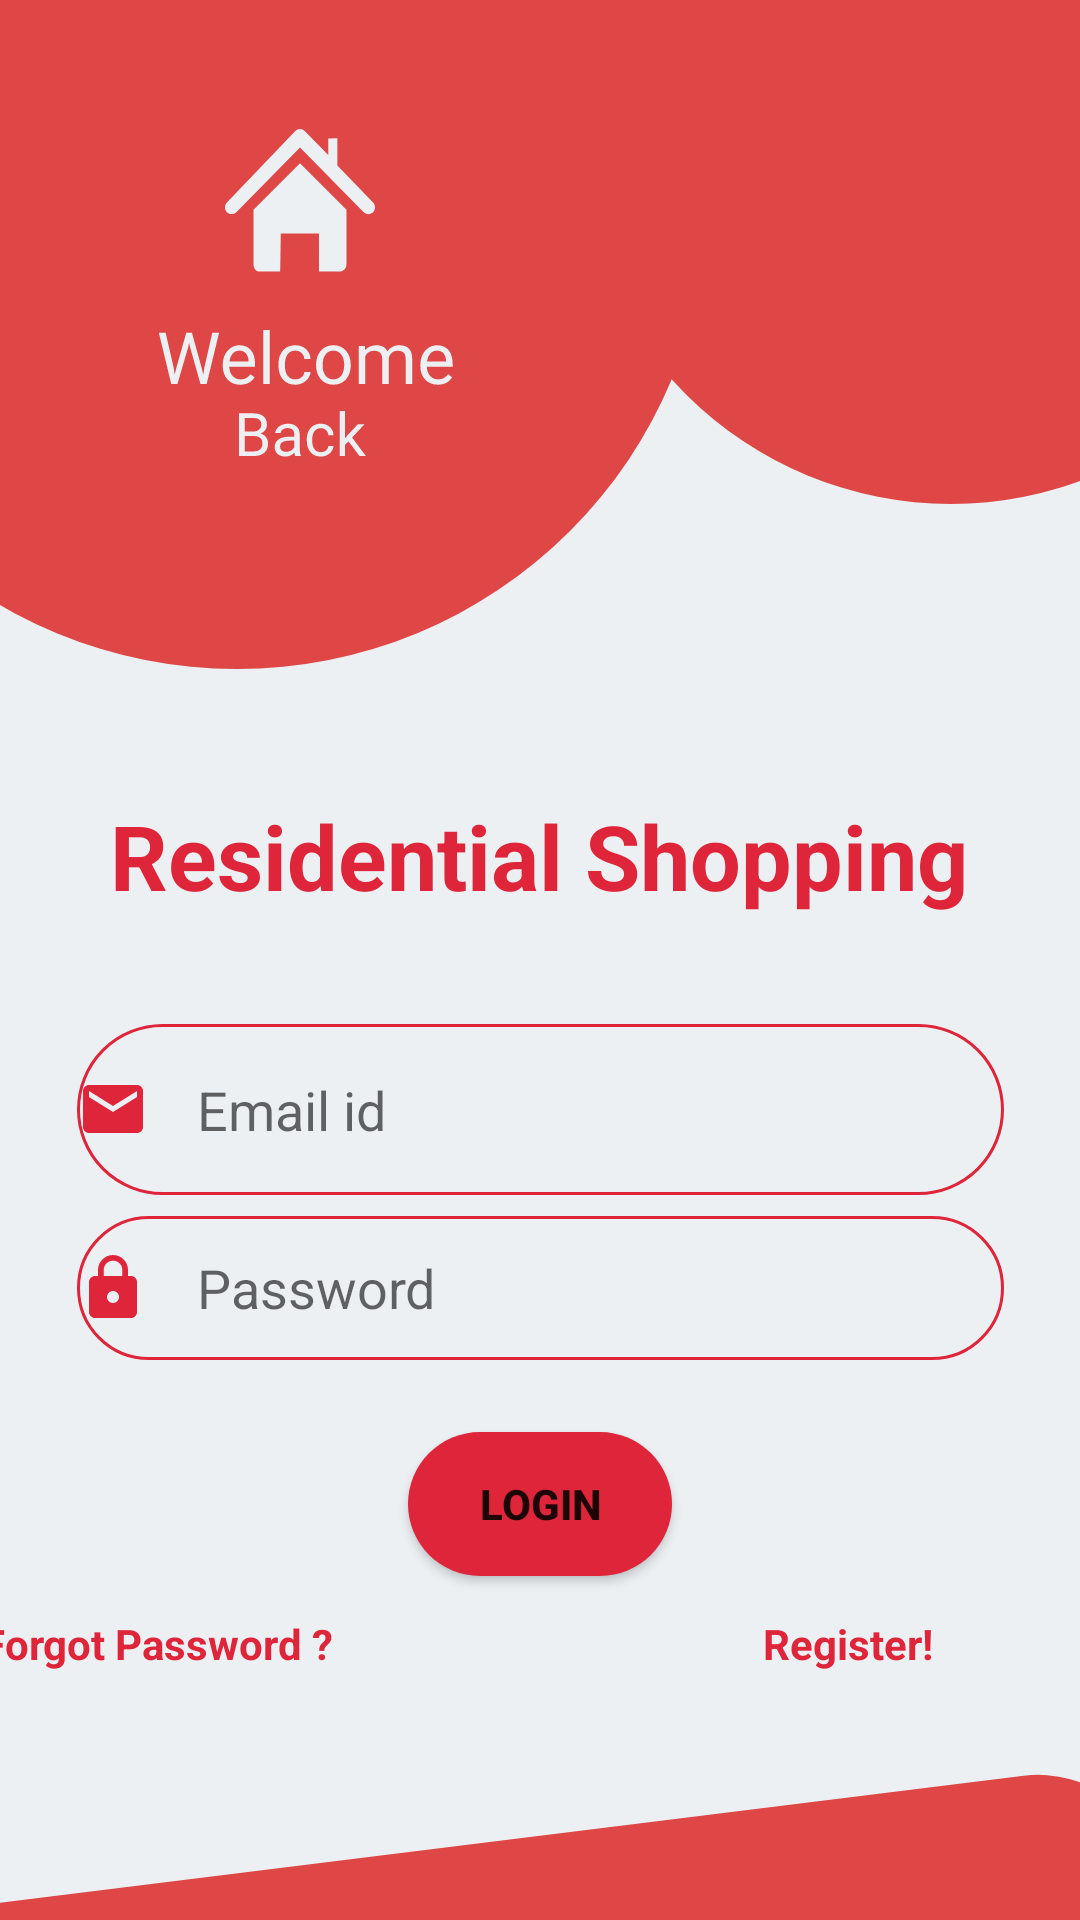

This screen was rendered from an Android layout file. Write that file and the resources it references.
<!-- AndroidManifest.xml: application theme Theme.ResidentialShopping -->
<!-- res/layout/activity_login.xml -->
<?xml version="1.0" encoding="utf-8"?>
<androidx.constraintlayout.widget.ConstraintLayout xmlns:android="http://schemas.android.com/apk/res/android"
    xmlns:app="http://schemas.android.com/apk/res-auto"
    xmlns:tools="http://schemas.android.com/tools"
    android:layout_width="match_parent"
    android:layout_height="match_parent"
    tools:context=".Login"
    android:background="@drawable/ic_login">

    <TextView
        android:id="@+id/logintext"
        android:layout_width="wrap_content"
        android:layout_height="wrap_content"
        android:layout_marginStart="64dp"
        android:layout_marginLeft="64dp"
        android:layout_marginTop="265dp"
        android:layout_marginEnd="65dp"
        android:layout_marginRight="65dp"
        android:text="Residential Shopping"
        android:textSize="30sp"
        android:textStyle="bold"
        android:textColor="@color/red_253"
        app:layout_constraintEnd_toEndOf="parent"
        app:layout_constraintStart_toStartOf="parent"
        app:layout_constraintTop_toTopOf="parent" />

    <EditText
        android:id="@+id/email"
        android:layout_width="309dp"
        android:layout_height="57dp"
        android:layout_marginStart="51dp"
        android:layout_marginLeft="51dp"
        android:layout_marginTop="36dp"
        android:layout_marginEnd="51dp"
        android:layout_marginRight="51dp"
        android:background="@drawable/round_border"
        android:drawableStart="@drawable/ic_email"
        android:drawableLeft="@drawable/ic_email"
        android:drawablePadding="16dp"
        android:ems="10"
        android:hint="Email id"
        android:inputType="textPersonName"
        app:layout_constraintEnd_toEndOf="parent"
        app:layout_constraintStart_toStartOf="parent"
        app:layout_constraintTop_toBottomOf="@+id/logintext" />

    <Button
        android:id="@+id/login"
        android:layout_width="wrap_content"
        android:layout_height="wrap_content"
        android:layout_marginStart="159dp"
        android:layout_marginLeft="159dp"
        android:layout_marginTop="24dp"
        android:layout_marginEnd="159dp"
        android:layout_marginRight="159dp"
        android:background="@drawable/round_button"
        android:text="Login"
        android:textStyle="bold"
        app:backgroundTint="@color/red_253"
        app:layout_constraintEnd_toEndOf="parent"
        app:layout_constraintStart_toStartOf="parent"
        app:layout_constraintTop_toBottomOf="@+id/password" />

    <TextView
        android:id="@+id/forgot"
        android:layout_width="wrap_content"
        android:layout_height="wrap_content"
        android:layout_marginStart="16dp"
        android:layout_marginLeft="16dp"
        android:layout_marginTop="85dp"
        android:layout_marginEnd="166dp"
        android:layout_marginRight="166dp"
        android:textStyle="bold"
        android:text="Forgot Password ?"
        android:textColor="@color/red_253"
        app:layout_constraintEnd_toStartOf="@+id/register"
        app:layout_constraintStart_toStartOf="parent"
        app:layout_constraintTop_toBottomOf="@+id/password" />

    <TextView
        android:id="@+id/register"
        android:layout_width="wrap_content"
        android:layout_height="wrap_content"
        android:layout_marginTop="85dp"
        android:layout_marginEnd="49dp"
        android:layout_marginRight="49dp"
        android:textStyle="bold"
        android:text="Register!"
        android:textColor="@color/red_253"
        app:layout_constraintEnd_toEndOf="parent"
        app:layout_constraintTop_toBottomOf="@+id/password" />

    <EditText
        android:id="@+id/password"
        android:layout_width="309dp"
        android:layout_height="48dp"
        android:layout_marginStart="51dp"
        android:layout_marginLeft="51dp"
        android:layout_marginTop="7dp"
        android:layout_marginEnd="51dp"
        android:layout_marginRight="51dp"
        android:background="@drawable/round_border"
        android:drawableStart="@drawable/ic_lock"
        android:drawableLeft="@drawable/ic_lock"
        android:drawablePadding="16dp"
        android:ems="10"
        android:hint="Password"
        android:inputType="textPassword"
        app:layout_constraintEnd_toEndOf="parent"
        app:layout_constraintStart_toStartOf="parent"
        app:layout_constraintTop_toBottomOf="@+id/email" />

</androidx.constraintlayout.widget.ConstraintLayout>
<!-- resources referenced by this layout -->
<resources>
  <color name="red_253">#DE253A</color>
  <!-- drawable ic_email (drawable) -->
  <vector xmlns:android="http://schemas.android.com/apk/res/android"
      android:width="24dp"
      android:height="24dp"
      android:viewportWidth="24"
      android:viewportHeight="24"
      android:tint="@color/red_253">
    <path
        android:fillColor="@android:color/white"
        android:pathData="M20,4L4,4c-1.1,0 -1.99,0.9 -1.99,2L2,18c0,1.1 0.9,2 2,2h16c1.1,0 2,-0.9 2,-2L22,6c0,-1.1 -0.9,-2 -2,-2zM20,8l-8,5 -8,-5L4,6l8,5 8,-5v2z"/>
  </vector>
  <!-- drawable ic_lock (drawable) -->
  <vector xmlns:android="http://schemas.android.com/apk/res/android"
      android:width="24dp"
      android:height="24dp"
      android:viewportWidth="24"
      android:viewportHeight="24"
      android:tint="@color/red_253">
    <path
        android:fillColor="@android:color/white"
        android:pathData="M18,8h-1L17,6c0,-2.76 -2.24,-5 -5,-5S7,3.24 7,6v2L6,8c-1.1,0 -2,0.9 -2,2v10c0,1.1 0.9,2 2,2h12c1.1,0 2,-0.9 2,-2L20,10c0,-1.1 -0.9,-2 -2,-2zM12,17c-1.1,0 -2,-0.9 -2,-2s0.9,-2 2,-2 2,0.9 2,2 -0.9,2 -2,2zM15.1,8L8.9,8L8.9,6c0,-1.71 1.39,-3.1 3.1,-3.1 1.71,0 3.1,1.39 3.1,3.1v2z"/>
  </vector>
  <!-- drawable ic_login: vector/xml drawable (drawable, 9226 chars, omitted) -->
  <!-- drawable round_border (drawable) -->
  <?xml version="1.0" encoding="utf-8"?>
  <shape android:shape="rectangle" xmlns:android="http://schemas.android.com/apk/res/android">
      <stroke android:color="@color/red_253"
          android:width="1dp"/>
      <corners android:radius="50dp"/>
  </shape>
  <!-- drawable round_button (drawable) -->
  <?xml version="1.0" encoding="utf-8"?>
  <shape xmlns:android="http://schemas.android.com/apk/res/android">
  <solid android:color="@color/red_253"/>
      <corners android:radius="100dp"/>
  </shape>
  <style name="Theme.ResidentialShopping" parent="Theme.MaterialComponents.DayNight.NoActionBar">
          
          <item name="colorPrimary">@color/purple_500</item>
          <item name="colorPrimaryVariant">@color/purple_700</item>
          <item name="colorOnPrimary">@color/white</item>
          
          <item name="colorSecondary">@color/teal_200</item>
          <item name="colorSecondaryVariant">@color/teal_700</item>
          <item name="colorOnSecondary">@color/black</item>
          
          <item name="android:statusBarColor" tools:targetApi="l">?attr/colorPrimaryVariant</item>
          
      </style>
  <color name="purple_500">#FF6200EE</color>
  <color name="purple_700">#FF3700B3</color>
  <color name="white">#FFFFFFFF</color>
  <color name="teal_200">#FF03DAC5</color>
  <color name="teal_700">#FF018786</color>
  <color name="black">#FF000000</color>
</resources>
